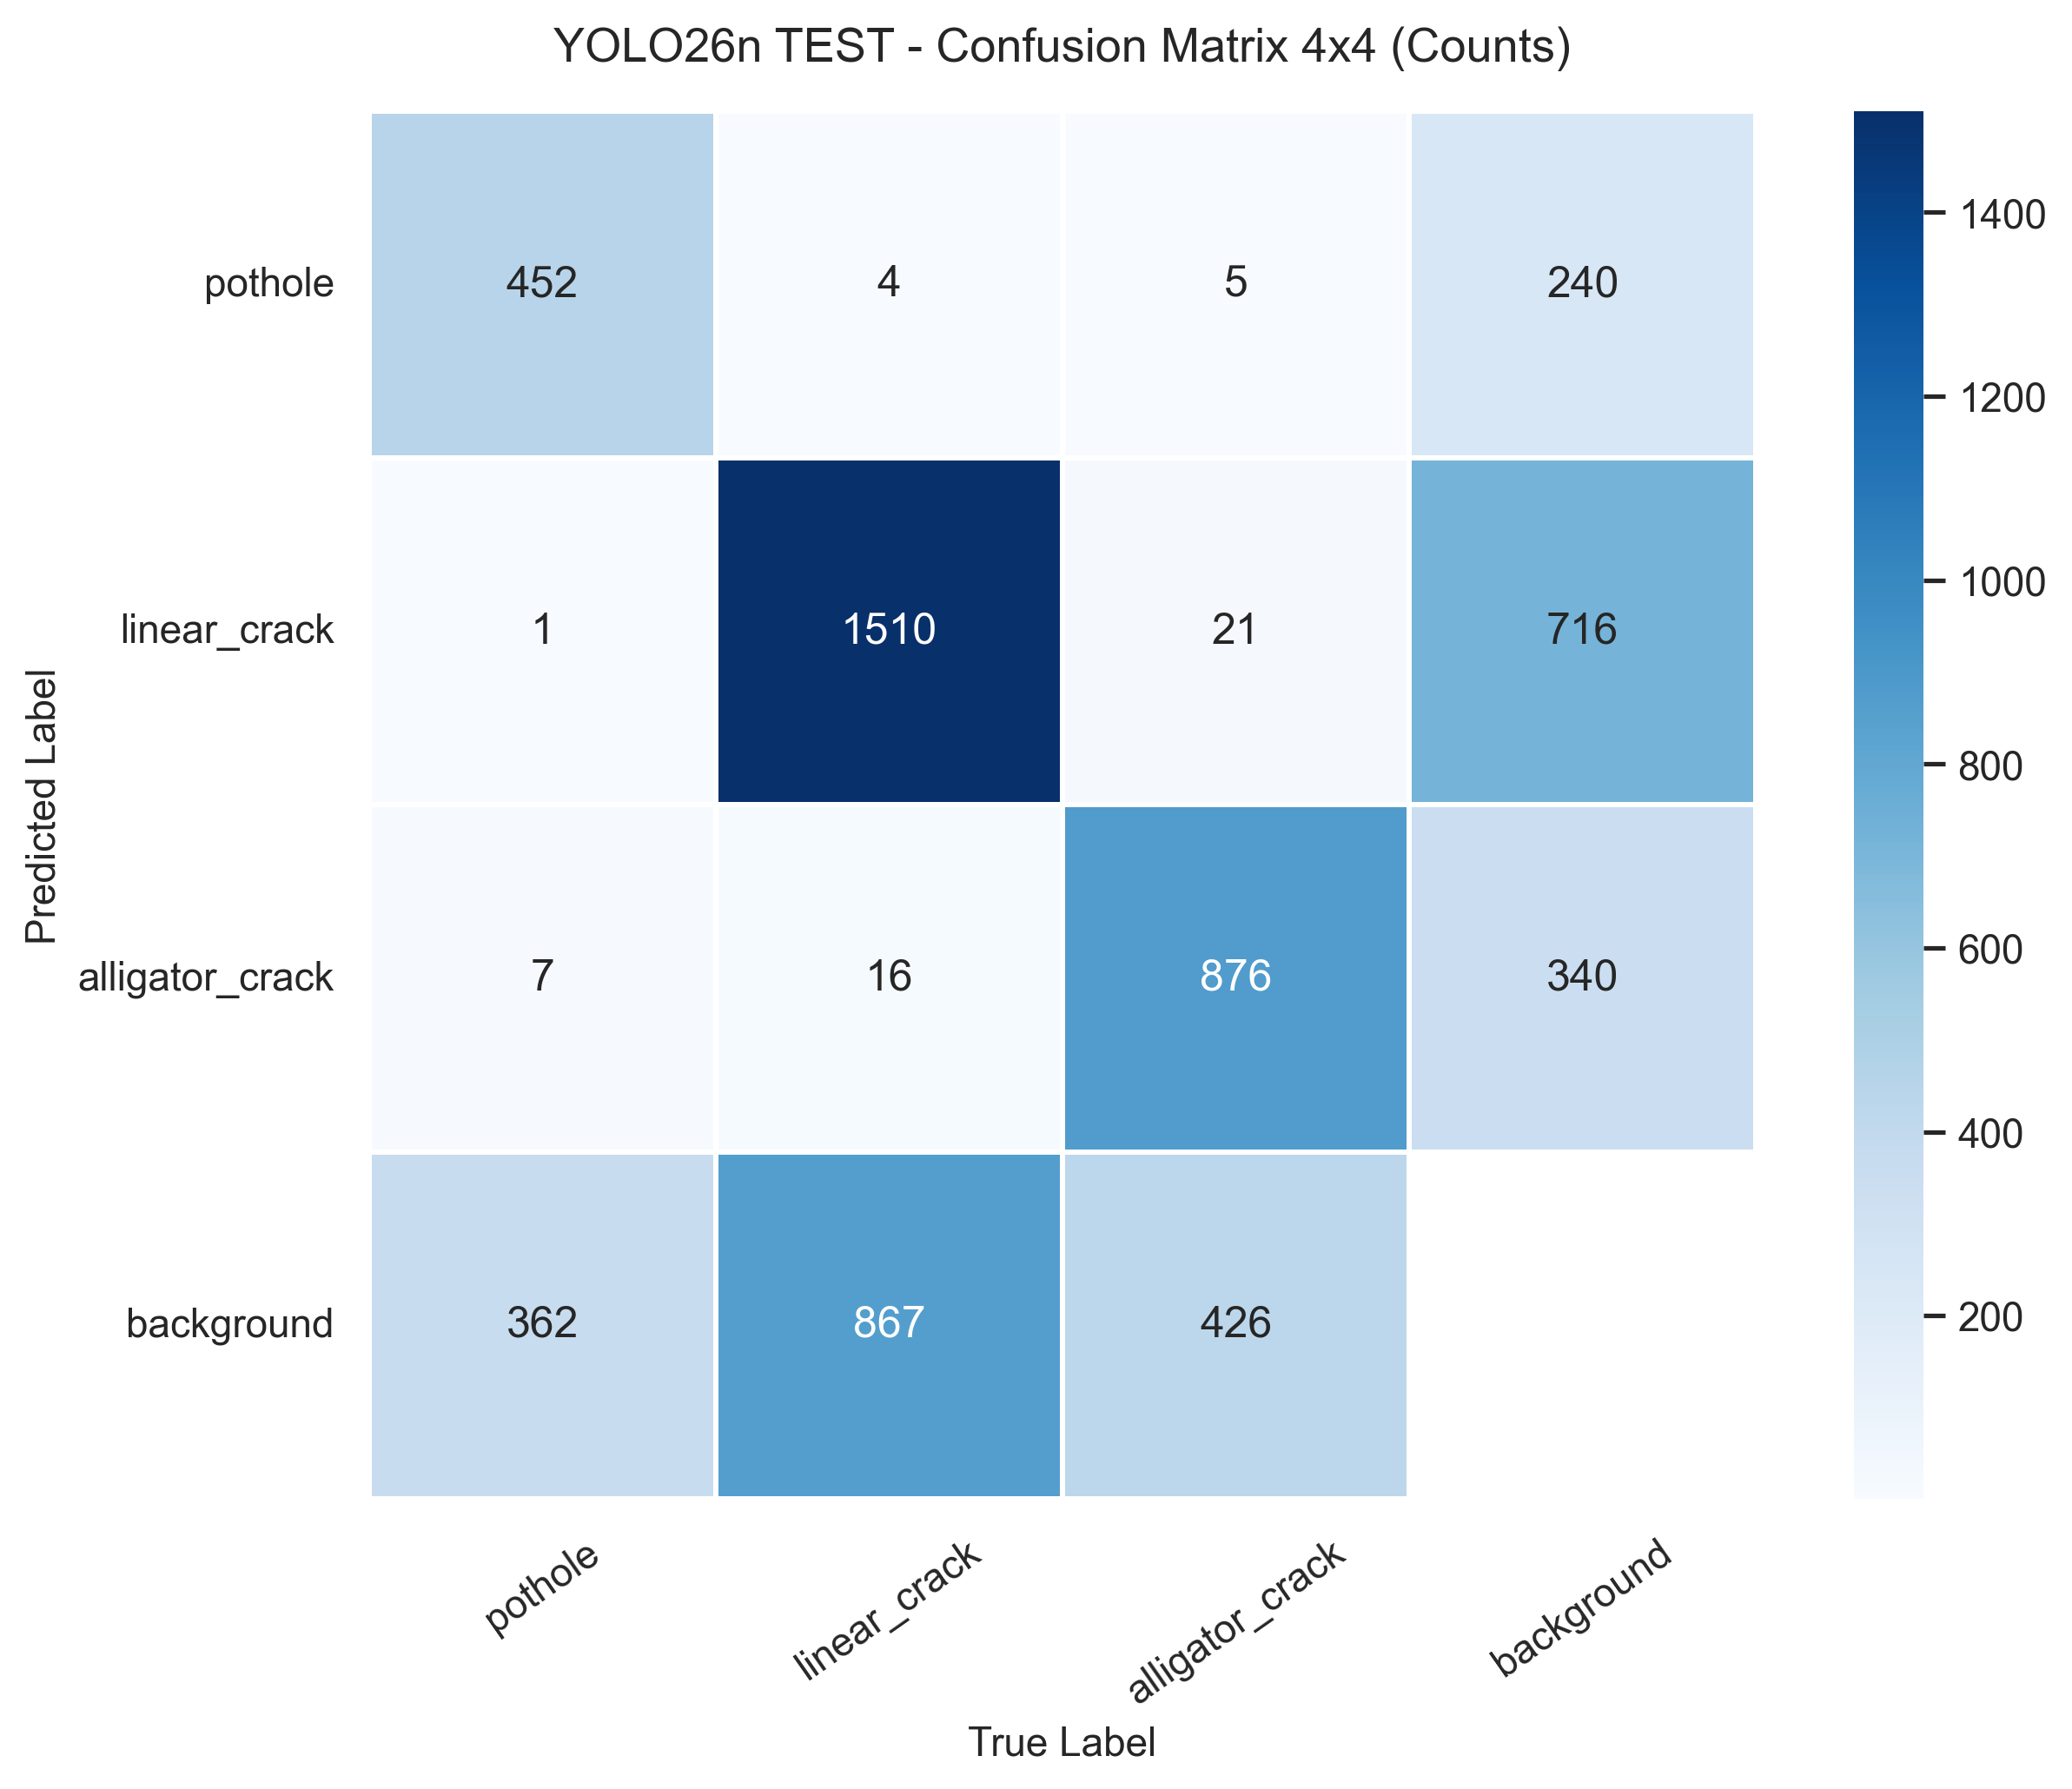

Source data for this figure (header and first rows):
, pothole, linear_crack, alligator_crack, background
pothole, 452.0, 4.0, 5.0, 240.0
linear_crack, 1.0, 1510, 21.0, 716.0
alligator_crack, 7.0, 16.0, 876.0, 340.0
background, 362.0, 867.0, 426.0, 
